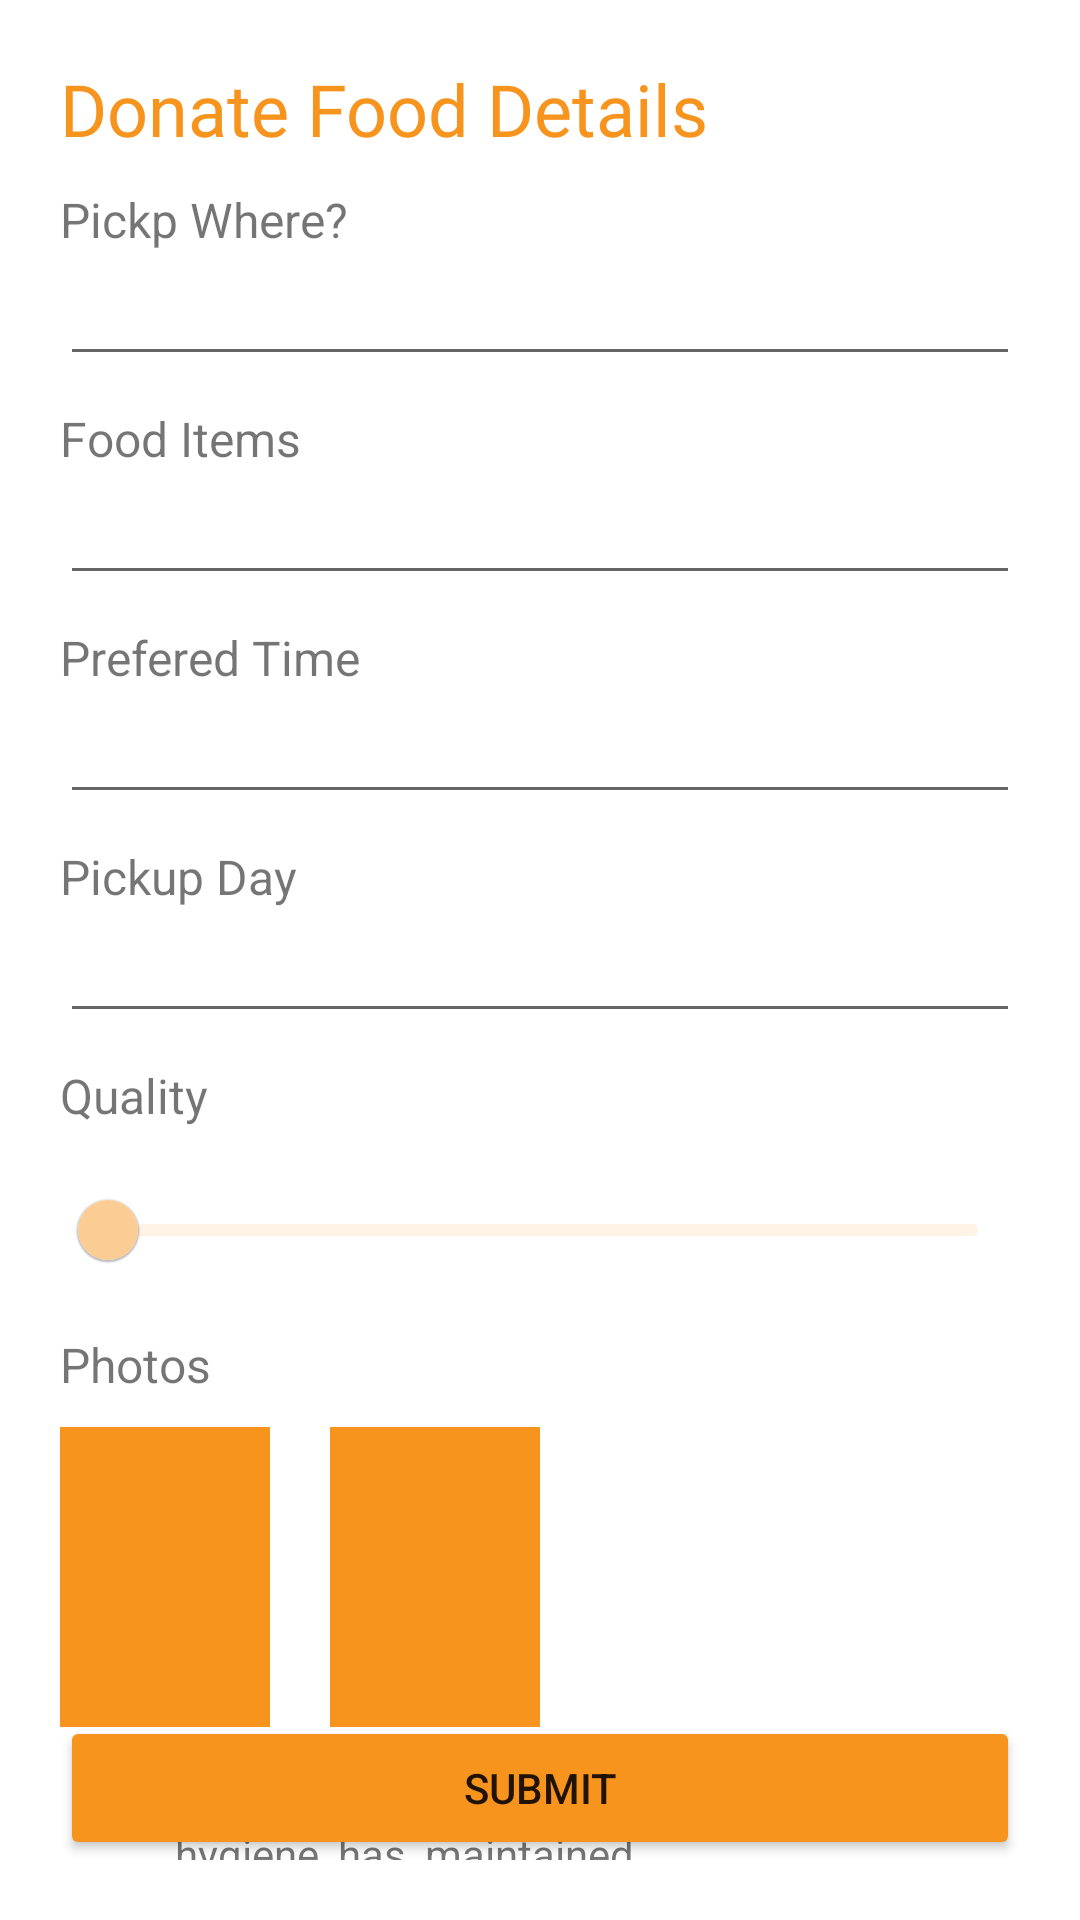

The Android layout XML behind this screen, and the referenced resources:
<!-- AndroidManifest.xml: application theme Theme.PoorCare -->
<!-- res/layout/donate.xml -->
<?xml version="1.0" encoding="utf-8"?>
<RelativeLayout xmlns:android="http://schemas.android.com/apk/res/android"
    xmlns:app="http://schemas.android.com/apk/res-auto"
    xmlns:tools="http://schemas.android.com/tools"
    android:layout_width="match_parent"
    android:layout_height="match_parent"
    android:padding="20dp"
    tools:context=".Donate">

    <TextView
        android:id="@+id/donatehead"
        android:text="Donate Food Details"
        android:textSize="24dp"
        android:textColor="@color/orange_700"
        android:fontFamily="@font/poppins_semibold"
        android:layout_width="wrap_content"
        android:layout_height="wrap_content"></TextView>

    

    <TextView
        android:id="@+id/pickupTv"
        android:layout_marginTop="10dp"
        android:textSize="16dp"
        android:layout_below="@id/donatehead"
        android:text="Pickp Where?"
        android:layout_width="wrap_content"
        android:layout_height="wrap_content">

    </TextView>
    <EditText
        android:id="@+id/pickupEv"
        android:layout_below="@id/pickupTv"
        android:layout_width="match_parent"
        android:layout_height="wrap_content">
    </EditText>

    

    <TextView
        android:id="@+id/foodtiemTv"
        android:layout_marginTop="10dp"
        android:textSize="16dp"
        android:layout_below="@id/pickupEv"
        android:text="Food Items"
        android:layout_width="wrap_content"
        android:layout_height="wrap_content">

    </TextView>
    <EditText
        android:id="@+id/foodtiemEv"
        android:layout_below="@id/foodtiemTv"
        android:layout_width="match_parent"
        android:layout_height="wrap_content">
    </EditText>

    

    <TextView
        android:id="@+id/preferTv"
        android:layout_marginTop="10dp"
        android:textSize="16dp"
        android:layout_below="@id/foodtiemEv"
        android:text="Prefered Time"
        android:layout_width="wrap_content"
        android:layout_height="wrap_content">

    </TextView>
    <EditText
        android:id="@+id/preferEv"
        android:layout_below="@id/preferTv"
        android:layout_width="match_parent"
        android:layout_height="wrap_content">
    </EditText>

    

    <TextView
        android:id="@+id/pickupdayTv"
        android:layout_marginTop="10dp"
        android:textSize="16dp"
        android:layout_below="@id/preferEv"
        android:text="Pickup Day"
        android:layout_width="wrap_content"
        android:layout_height="wrap_content">

    </TextView>
    <EditText
        android:id="@+id/pickupdayEv"
        android:layout_below="@id/pickupdayTv"
        android:layout_width="match_parent"
        android:layout_height="wrap_content">
    </EditText>

    

    <TextView
        android:id="@+id/QualityTv"
        android:layout_marginTop="10dp"
        android:textSize="16dp"
        android:layout_below="@id/pickupdayEv"
        android:text="Quality"
        android:layout_width="wrap_content"
        android:layout_height="wrap_content">

    </TextView>
   <com.google.android.material.slider.Slider
       android:id="@+id/Qualityslider"
       android:layout_marginTop="10dp"
       android:layout_below="@id/QualityTv"
       android:layout_width="match_parent"
       android:layout_height="wrap_content">

   </com.google.android.material.slider.Slider>

    

    <TextView
        android:id="@+id/photoTv"
        android:layout_marginTop="10dp"
        android:textSize="16dp"
        android:layout_below="@id/Qualityslider"
        android:text="Photos"
        android:layout_width="wrap_content"
        android:layout_height="wrap_content">

    </TextView>
    <LinearLayout
        android:id="@+id/photolayout"
        android:layout_marginTop="10dp"
        android:layout_below="@id/photoTv"
        android:layout_width="match_parent"
        android:orientation="horizontal"
        android:layout_height="wrap_content">
        <ImageView
            android:background="@color/orange_700"
            android:layout_width="70dp"
            android:layout_height="100dp">

        </ImageView>
        <ImageView
            android:layout_marginLeft="20dp"
            android:background="@color/orange_700"
            android:layout_width="70dp"
            android:layout_height="100dp">

        </ImageView>
    </LinearLayout>

    <LinearLayout
        android:layout_marginTop="10dp"
        android:layout_below="@id/photolayout"
        android:layout_width="match_parent"
        android:orientation="horizontal"
        android:layout_height="wrap_content">
        <CheckBox
            android:layout_width="32dp"
            android:layout_height="32dp">
        </CheckBox>

        <TextView
            android:text="@string/i_assure_that_food_quality_and_hygiene_has_maintained"
            android:layout_width="wrap_content"
            android:layout_height="wrap_content">

        </TextView>
    </LinearLayout>
    <Button
        android:text="Submit"
        android:backgroundTint="@color/orange_700"
        android:layout_alignParentBottom="true"
        android:layout_width="match_parent"
        android:layout_height="wrap_content">

    </Button>
</RelativeLayout>
<!-- resources referenced by this layout -->
<resources>
  <color name="orange_700">#F7941E</color>
  <style name="Theme.PoorCare" parent="Theme.MaterialComponents.DayNight.NoActionBar">
          
          <item name="colorPrimary">@color/orange_500</item>
          <item name="colorPrimaryVariant">@color/orange_700</item>
          <item name="colorOnPrimary">@color/white</item>
          
          <item name="colorSecondary">@color/teal_200</item>
          <item name="colorSecondaryVariant">@color/teal_700</item>
          <item name="colorOnSecondary">@color/black</item>
          
          <item name="android:statusBarColor" tools:targetApi="l">?attr/colorPrimaryVariant</item>
          
      </style>
  <color name="orange_500">#FBCC93</color>
  <color name="white">#FFFFFFFF</color>
  <color name="teal_200">#FF03DAC5</color>
  <color name="teal_700">#FF018786</color>
  <color name="black">#FF000000</color>
</resources>
